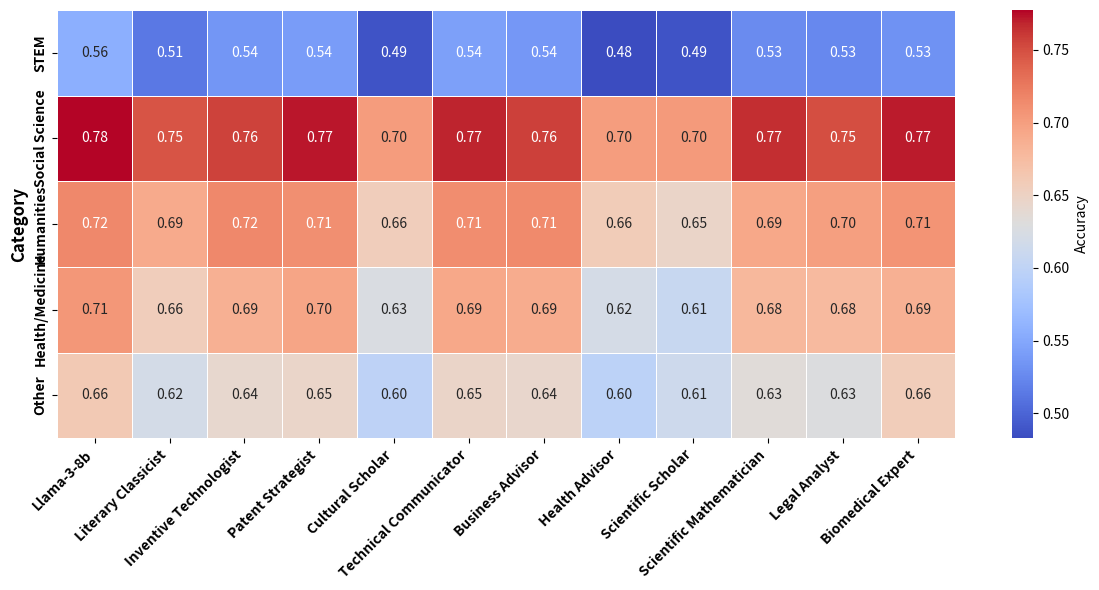

Recreate this plot in Python.
import matplotlib.pyplot as plt
import seaborn as sns
import pandas as pd

# Input data
data = {
    "Category": ["STEM", "Social Science", "Humanities", "Health/Medicine", "Other"],
    "Llama-3-8b": [0.5553961401, 0.7774232945, 0.7157806686, 0.7059384226, 0.6615275955],
    "Literary Classicist": [0.5132105263, 0.7474, 0.6904444444, 0.6563, 0.6197777778],
    "Inventive Technologist": [0.5351403438, 0.75653956, 0.7153825407, 0.6855547918, 0.6420444233],
    "Patent Strategist": [0.5395204188, 0.7718872151, 0.7117056232, 0.695161377, 0.6454860432],
    "Cultural Scholar": [0.487778062, 0.7015443294, 0.6562373988, 0.6260869738, 0.5989872702],
    "Technical Communicator": [0.5436623053, 0.7683523898, 0.7119439033, 0.6929588602, 0.6468558429],
    "Business Advisor": [0.5365943361, 0.757023525, 0.7141697311, 0.6893351338, 0.6428711142],
    "Health Advisor": [0.4828724559, 0.701092716, 0.6579758575, 0.6203116193, 0.5978021138],
    "Scientific Scholar": [0.4882544783, 0.7030231622, 0.646962125, 0.6073442067, 0.61344947],
    "Scientific Mathematician": [0.5272617152, 0.7658851183, 0.6933374799, 0.679601142, 0.6346174522],
    "Legal Analyst": [0.5251751263, 0.7498263145, 0.6992652678, 0.6765778091, 0.6289817983],
    "Biomedical Expert": [0.531863114, 0.7713535272, 0.7079366365, 0.6863921003, 0.6567617694],
}

# Create DataFrame
df = pd.DataFrame(data)
df.set_index("Category", inplace=True)

# Plot heatmap
plt.figure(figsize=(12, 6))
sns.heatmap(df, annot=True, cmap="coolwarm", fmt=".2f", linewidths=0.5, cbar_kws={'label': 'Accuracy'})
plt.ylabel("Category", fontsize=12, fontweight="bold")
plt.xticks(rotation=45, ha="right", fontsize=10, fontweight="bold")
plt.yticks(fontsize=10, fontweight="bold")

plt.tight_layout()
# Save and show
plt.savefig("mmlu_categories_heatmap.pdf", dpi=300)
plt.show()